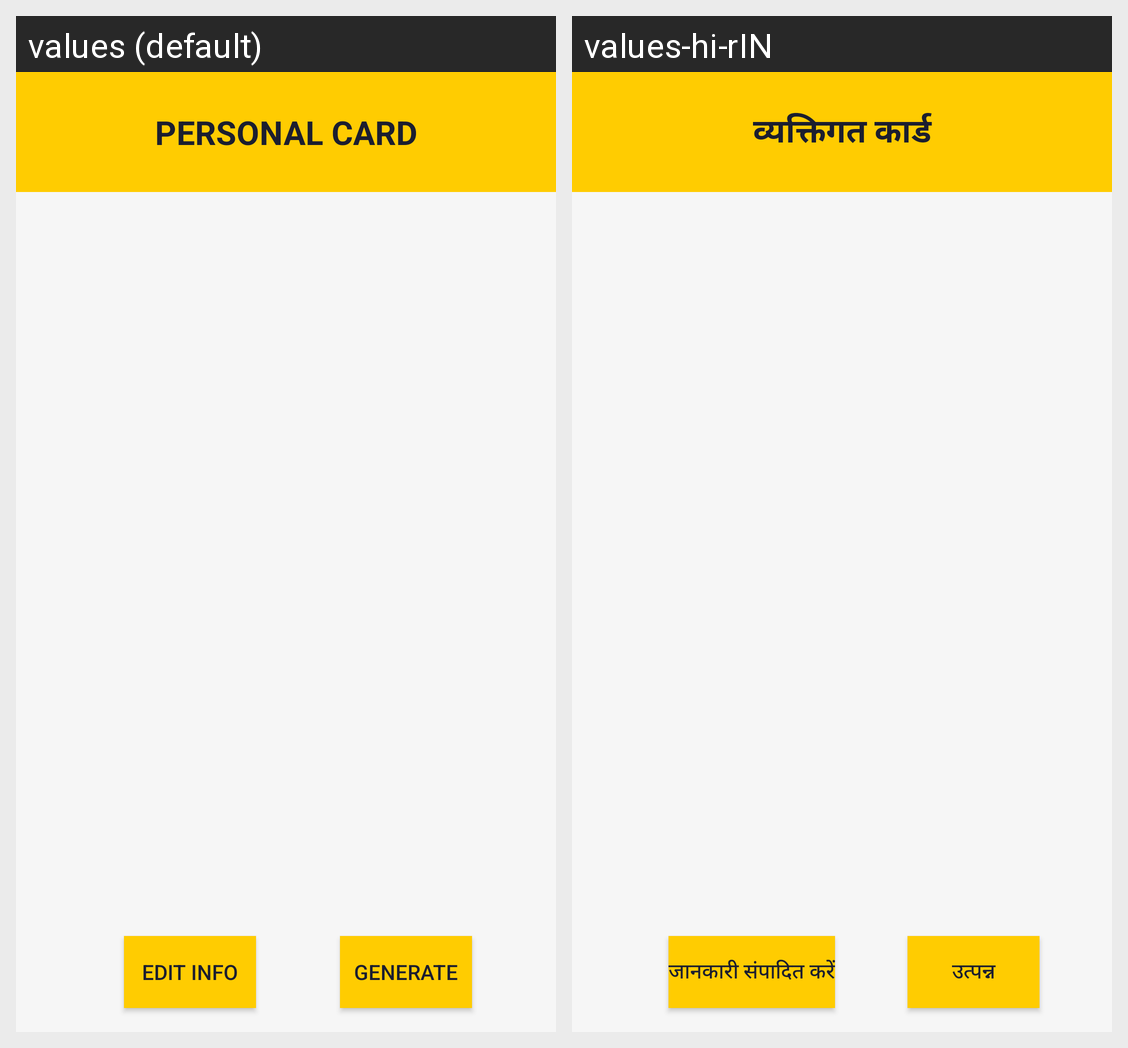

Strings drawn on this Android screen and how each of the app's shown locales translates them:
Android screen res/layout/activity_personal_card.xml rendered under 2 locales, left to right: values (default), values-hi-rIN. Device: Nexus 5 (rendered at 1080×1920; each locale shown at half size, 540×960, under a caption strip naming it); theme AppTheme.
Strings drawn on this screen, with the default value and each locale's value (text and hints the layout hard-codes, and strings that could not be matched under every locale, appear in the picture but are not listed):

pCard
  values: Personal Card
  values-hi-rIN: व्यक्तिगत कार्ड

edit_info
  values: Edit Info
  values-hi-rIN: जानकारी संपादित करें

generate
  values: Generate
  values-hi-rIN: उत्पन्न
